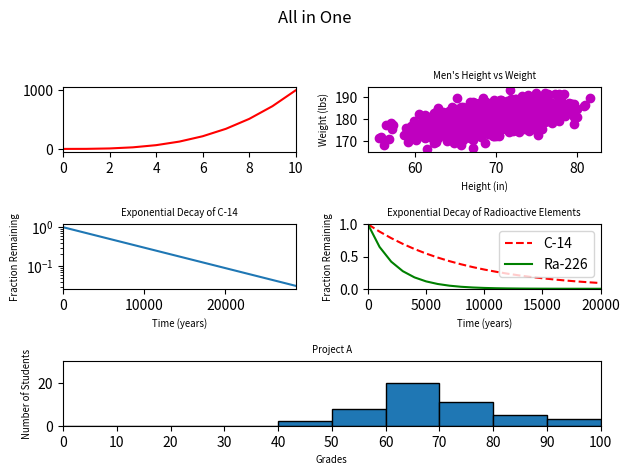

Write Python code to recreate this figure.
#!/usr/bin/env python3
"""Displays five plots in one figure."""
import numpy as np
import matplotlib.pyplot as plt


y0 = np.arange(0, 11) ** 3

mean = [69, 0]
cov = [[15, 8], [8, 15]]
np.random.seed(5)
x1, y1 = np.random.multivariate_normal(mean, cov, 2000).T
y1 += 180

x2 = np.arange(0, 28651, 5730)
r2 = np.log(0.5)
t2 = 5730
y2 = np.exp((r2 / t2) * x2)

x3 = np.arange(0, 21000, 1000)
r3 = np.log(0.5)
t31 = 5730
t32 = 1600
y31 = np.exp((r3 / t31) * x3)
y32 = np.exp((r3 / t32) * x3)

np.random.seed(5)
student_grades = np.random.normal(68, 15, 50)

fig = plt.figure()

ax1 = fig.add_subplot(3, 2, 1)
ax1.plot(y0, color='red')
ax1.set_xlim(0, 10)

ax2 = fig.add_subplot(3, 2, 2)
ax2.scatter(x1, y1, c='m')
ax2.set_xlabel('Height (in)', fontsize='x-small')
ax2.set_ylabel('Weight (lbs)', fontsize='x-small')
ax2.set_title("Men's Height vs Weight", fontsize='x-small')

ax3 = fig.add_subplot(3, 2, 3)
ax3.plot(x2, y2)
ax3.set_xlabel('Time (years)', fontsize='x-small')
ax3.set_ylabel('Fraction Remaining', fontsize='x-small')
ax3.set_title('Exponential Decay of C-14', fontsize='x-small')
ax3.set_xlim(0, 28650)
ax3.set_yscale('log')

ax4 = fig.add_subplot(3, 2, 4)
ax4.plot(x3, y31, 'r--', label='C-14')
ax4.plot(x3, y32, 'g-', label='Ra-226')
ax4.set_xlabel('Time (years)', fontsize='x-small')
ax4.set_ylabel('Fraction Remaining', fontsize='x-small')
ax4.set_title('Exponential Decay of Radioactive Elements',
              fontsize='x-small')
ax4.set_xlim(0, 20000)
ax4.set_ylim(0, 1)
ax4.legend(loc='upper right')

ax5 = fig.add_subplot(3, 1, 3)
ax5.hist(student_grades, bins=range(0, 110, 10), edgecolor='black')
ax5.set_xlabel('Grades', fontsize='x-small')
ax5.set_ylabel('Number of Students', fontsize='x-small')
ax5.set_title('Project A', fontsize='x-small')
ax5.set_xlim(0, 100)
ax5.set_ylim(0, 30)
ax5.set_xticks(range(0, 101, 10))

fig.suptitle('All in One')
plt.tight_layout(rect=(0, 0, 1, 0.95))
plt.show()
